Run: headless pygame with SDL's dummy video driver; simulated clock (each Clock.tick advances the game by its frame time, no real sleeping); random seed 0; keys injected as events and as key.get_pressed() state; no mouse input.
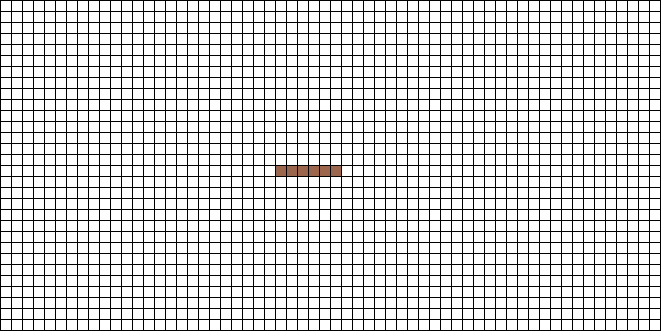
Frame 1 of 4 · flips 1–60 · no input
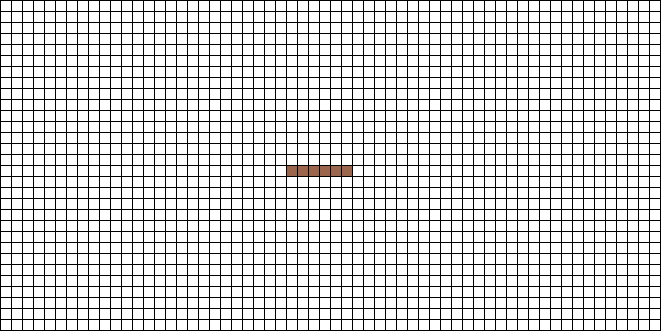
Frame 2 of 4 · flips 61–180 · tapped SPACE, RETURN · held RIGHT (→), D
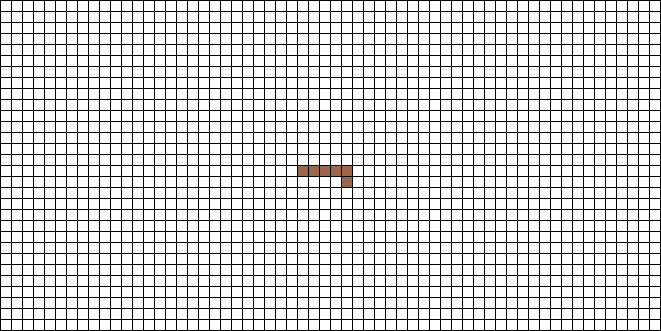
Frame 3 of 4 · flips 181–300 · held DOWN (↓), S
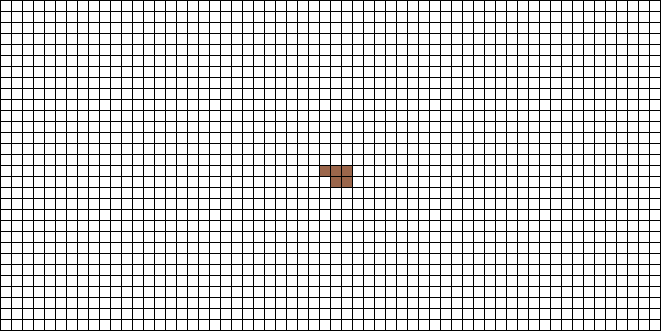
Frame 4 of 4 · flips 301–420 · held LEFT (←), A, UP (↑), W

The pygame program that drew these frames:

import pygame, sys, numpy as np
from pygame.locals import *

pygame.init()

#Parámetros de grilla
blockSize = 10 
MARGIN = 1
height = 30 
width = 60

#Parámetros de juego
grid = []
HEAD = (15, 30)
BODY = [(HEAD[0], HEAD[1]-1), (HEAD[0], HEAD[1]-2), (HEAD[0], HEAD[1]-3), (HEAD[0], HEAD[1]-4), (HEAD[0], HEAD[1]-5)]
direction = 'right'

#Colores
WHITE = pygame.Color(255,255,255)
LIGH_WHITE = pygame.Color(239,239,239)
BLACK = pygame.Color(0,0,0)
GREEN = pygame.Color(155,102,75)

def defGrid():
    global grid
    grid = []
    for _ in range (0,height):
        rowlist = []
        for _ in range (0,width):
            rowlist.append(0)
        grid.append(rowlist)
    grid = np.array(grid)

    #Parámetros de pantalla
    WINDOW_HEIGHT = (blockSize + MARGIN) * height + MARGIN #alto
    WINDOW_WIDTH = (blockSize + MARGIN) * width + MARGIN #ancho
    SCREEN = pygame.display.set_mode((WINDOW_WIDTH, WINDOW_HEIGHT))
    pygame.display.set_caption("Snake")
    return SCREEN

def drawGrid():
    for row in range(height):
        for column in range(width):
            color = WHITE
            if grid[row][column] == 1:
                color = GREEN
            pygame.draw.rect(SCREEN,
                             color,
                             [(MARGIN + blockSize) * column + MARGIN,
                              (MARGIN + blockSize) * row + MARGIN,
                              blockSize,
                              blockSize])

def drawSnake():
    global grid
    grid[HEAD[0], HEAD[1]] = 1
    for element in BODY:
        grid[element[0]][element[1]] = 1

def naturalMove(HEAD, BODY):
    varBODY = []
    varBODY.append(HEAD)
    for element in BODY[0:(len(BODY)-1)]:
        varBODY.append(element)
    return HEAD, varBODY
 
SCREEN = defGrid()

# -------------- Main Program Loop -------------- 
while True:
    for event in pygame.event.get():
        if event.type == QUIT:
            pygame.quit()
            sys.exit()
        elif event.type == pygame.KEYDOWN:
            if event.key == K_LEFT:
                direction = 'left'
                HEAD, BODY = naturalMove(HEAD, BODY)
                HEAD = (HEAD[0], HEAD[1]-1)
            elif event.key ==K_RIGHT:
                direction = 'right'
                HEAD, BODY = naturalMove(HEAD, BODY)
                HEAD = (HEAD[0], HEAD[1]+1)  
            elif event.key ==K_UP:
                direction = 'up'
                HEAD, BODY = naturalMove(HEAD, BODY)
                HEAD = (HEAD[0]-1, HEAD[1])
            elif event.key ==K_DOWN:
                direction = 'down'
                HEAD, BODY = naturalMove(HEAD, BODY)
                HEAD = (HEAD[0]+1, HEAD[1])
    
    SCREEN.fill(BLACK)
    defGrid()
    drawSnake()
    drawGrid()

    pygame.display.update()
